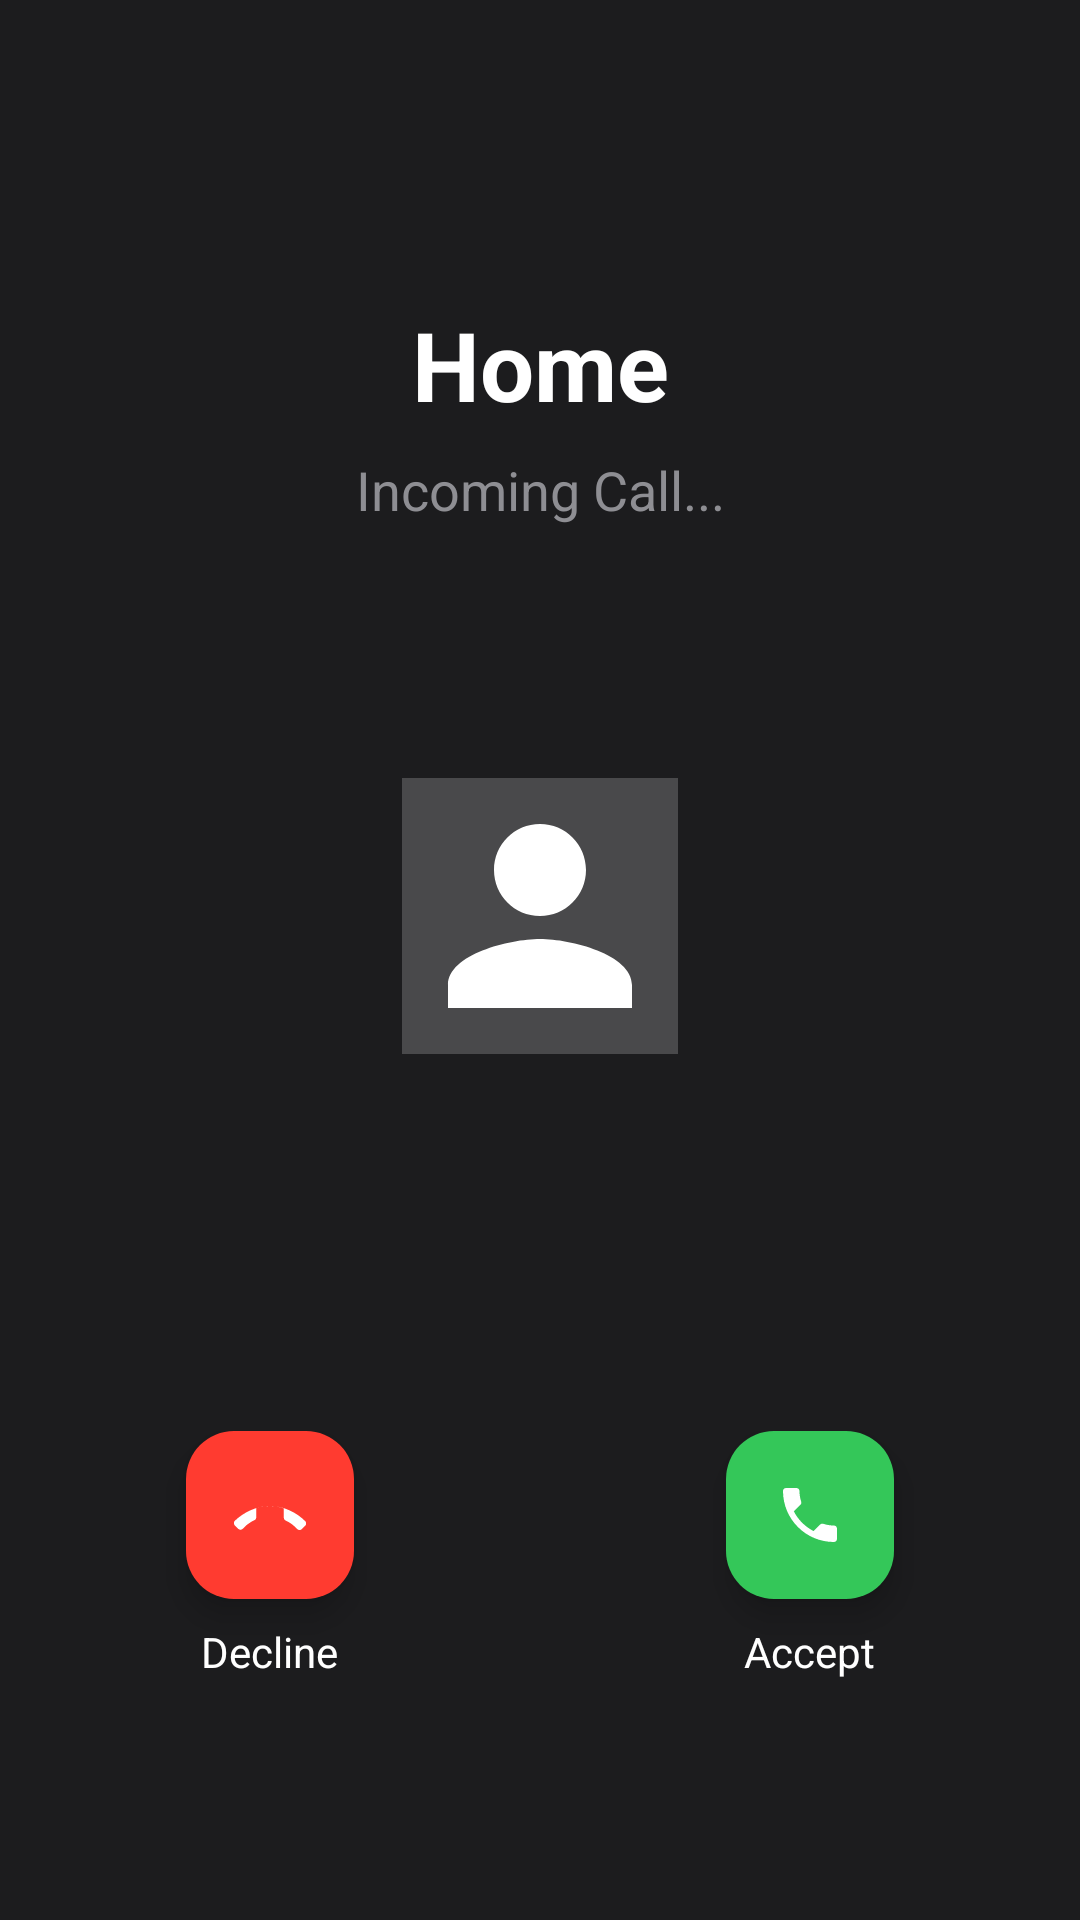

Layout XML and referenced resources for this Android screen:
<!-- AndroidManifest.xml: application theme Theme.NariShaktiSOS -->
<!-- res/layout/activity_fake_call_xml.xml -->
<?xml version="1.0" encoding="utf-8"?>
<androidx.constraintlayout.widget.ConstraintLayout xmlns:android="http://schemas.android.com/apk/res/android"
    xmlns:app="http://schemas.android.com/apk/res-auto"
    android:layout_width="match_parent"
    android:layout_height="match_parent"
    android:background="#FF1C1C1E">

    <TextView
        android:id="@+id/callerName"
        android:layout_width="wrap_content"
        android:layout_height="wrap_content"
        android:layout_marginTop="100dp"
        android:text="Home"
        android:textColor="#FFFFFFFF"
        android:textSize="32sp"
        android:textStyle="bold"
        app:layout_constraintEnd_toEndOf="parent"
        app:layout_constraintStart_toStartOf="parent"
        app:layout_constraintTop_toTopOf="parent" />

    <TextView
        android:id="@+id/callStatus"
        android:layout_width="wrap_content"
        android:layout_height="wrap_content"
        android:layout_marginTop="8dp"
        android:text="Incoming Call..."
        android:textColor="#FF8E8E93"
        android:textSize="18sp"
        app:layout_constraintEnd_toEndOf="parent"
        app:layout_constraintStart_toStartOf="parent"
        app:layout_constraintTop_toBottomOf="@id/callerName" />

    <com.google.android.material.imageview.ShapeableImageView
        android:layout_width="140dp"
        android:layout_height="140dp"
        android:layout_marginTop="60dp"
        android:background="#33FFFFFF"
        android:padding="24dp"
        android:src="@drawable/ic_person"
        app:layout_constraintEnd_toEndOf="parent"
        app:layout_constraintStart_toStartOf="parent"
        app:layout_constraintTop_toBottomOf="@id/callStatus"
        app:tint="#FFFFFFFF" />

    <LinearLayout
        android:layout_width="match_parent"
        android:layout_height="wrap_content"
        android:layout_marginBottom="80dp"
        android:orientation="horizontal"
        app:layout_constraintBottom_toBottomOf="parent">

        <LinearLayout
            android:layout_width="0dp"
            android:layout_height="wrap_content"
            android:layout_weight="1"
            android:gravity="center"
            android:orientation="vertical">

            <com.google.android.material.floatingactionbutton.FloatingActionButton
                android:id="@+id/btnDecline"
                android:layout_width="wrap_content"
                android:layout_height="wrap_content"
                android:src="@drawable/ic_call_end"
                app:backgroundTint="#FFFF3B30"
                app:fabSize="normal"
                app:tint="#FFFFFFFF" />

            <TextView
                android:layout_width="wrap_content"
                android:layout_height="wrap_content"
                android:layout_marginTop="8dp"
                android:text="Decline"
                android:textColor="#FFFFFFFF" />
        </LinearLayout>

        <LinearLayout
            android:layout_width="0dp"
            android:layout_height="wrap_content"
            android:layout_weight="1"
            android:gravity="center"
            android:orientation="vertical">

            <com.google.android.material.floatingactionbutton.FloatingActionButton
                android:id="@+id/btnAccept"
                android:layout_width="wrap_content"
                android:layout_height="wrap_content"
                android:src="@drawable/ic_call"
                app:backgroundTint="#FF34C759"
                app:fabSize="normal"
                app:tint="#FFFFFFFF" />

            <TextView
                android:layout_width="wrap_content"
                android:layout_height="wrap_content"
                android:layout_marginTop="8dp"
                android:text="Accept"
                android:textColor="#FFFFFFFF" />
        </LinearLayout>

    </LinearLayout>

</androidx.constraintlayout.widget.ConstraintLayout>
<!-- resources referenced by this layout -->
<resources>
  <!-- drawable ic_call (drawable) -->
  <?xml version="1.0" encoding="utf-8"?>
  <vector xmlns:android="http://schemas.android.com/apk/res/android"
      android:width="24dp"
      android:height="24dp"
      android:viewportWidth="24"
      android:viewportHeight="24">
      <path
          android:fillColor="#FFFFFF"
          android:pathData="M20,15.5c-1.25,0 -2.45,-0.2 -3.57,-0.57c-0.35,-0.11 -0.74,-0.03 -1.02,0.24l-2.2,2.2c-2.83,-1.44 -5.15,-3.75 -6.59,-6.58l2.2,-2.21c0.28,-0.27 0.36,-0.66 0.25,-1.01C8.7,6.45 8.5,5.25 8.5,4c0,-0.55 -0.45,-1 -1,-1H4c-0.55,0 -1,0.45 -1,1c0,9.39 7.61,17 17,17c0.55,0 1,-0.45 1,-1v-3.5c0,-0.55 -0.45,-1 -1,-1z" />
  </vector>
  <!-- drawable ic_call_end (drawable) -->
  <?xml version="1.0" encoding="utf-8"?>
  <vector xmlns:android="http://schemas.android.com/apk/res/android"
      android:width="24dp"
      android:height="24dp"
      android:viewportWidth="24"
      android:viewportHeight="24">
      <path
          android:fillColor="#FFFFFF"
          android:pathData="M12,9c-1.6,0 -3.15,0.25 -4.6,0.72v3.1c0,0.39 -0.23,0.74 -0.58,0.9c-1.47,0.66 -2.78,1.64 -3.87,2.85c-0.2,0.22 -0.49,0.34 -0.78,0.34c-0.28,0 -0.56,-0.11 -0.77,-0.32l-1.12,-1.12c-0.21,-0.21 -0.32,-0.49 -0.32,-0.78s0.11,-0.56 0.33,-0.77C3.12,11.2 7.37,9 12,9c4.63,0 8.88,2.2 11.72,5.03c0.22,0.21 0.33,0.48 0.33,0.77s-0.11,0.56 -0.32,0.78l-1.12,1.12c-0.21,0.21 -0.49,0.32 -0.77,0.32s-0.58,-0.12 -0.78,-0.34c-1.09,-1.21 -2.4,-2.19 -3.87,-2.85c-0.35,-0.16 -0.58,-0.51 -0.58,-0.9v-3.1C15.15,9.25 13.6,9 12,9z" />
  </vector>
  <!-- drawable ic_person (drawable) -->
  <?xml version="1.0" encoding="utf-8"?>
  <vector xmlns:android="http://schemas.android.com/apk/res/android"
      android:width="24dp"
      android:height="24dp"
      android:viewportWidth="24"
      android:viewportHeight="24">
      <path
          android:fillColor="#FFFFFF"
          android:pathData="M12,12c2.21,0 4,-1.79 4,-4s-1.79,-4 -4,-4s-4,1.79 -4,4s1.79,4 4,4zM12,14c-2.67,0 -8,1.34 -8,4v2h16v-2c0,-2.66 -5.33,-4 -8,-4z" />
  </vector>
  <style name="Theme.NariShaktiSOS" parent="Base.Theme.NariShaktiSOS" />
  <style name="Base.Theme.NariShaktiSOS" parent="Theme.Material3.DayNight.NoActionBar">
          <item name="android:statusBarColor">@android:color/transparent</item>
          <item name="android:navigationBarColor">@android:color/transparent</item>
      </style>
</resources>
